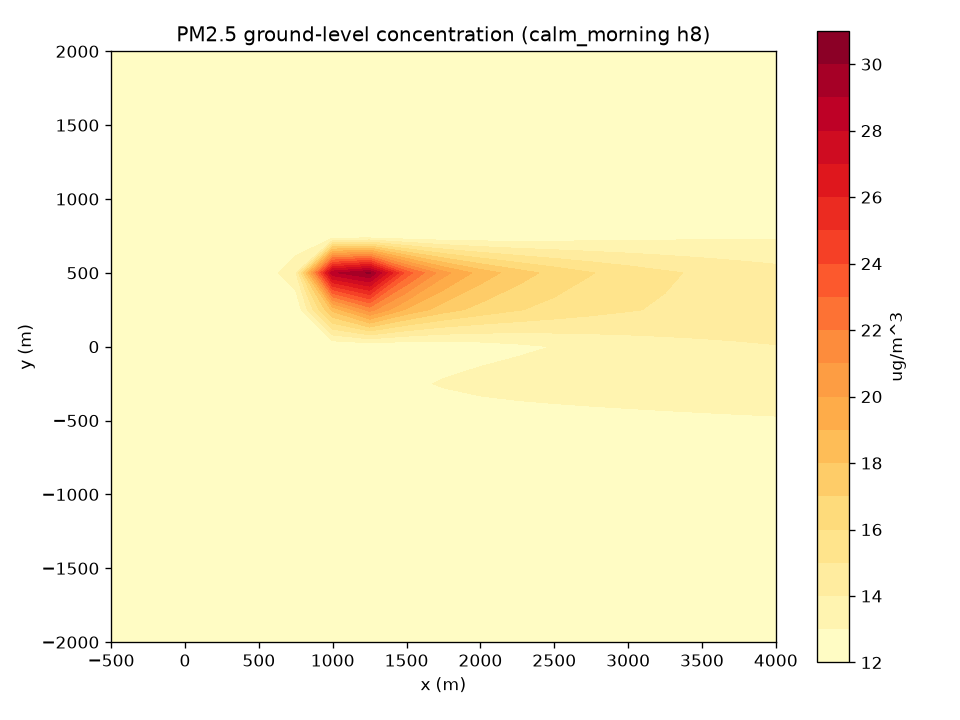

The file beside this chart, header and first rows:
x_m, y_m, conc_ug_m3
-500, -2000, 12
-250, -2000, 12
0, -2000, 12
250, -2000, 12
500, -2000, 12
750, -2000, 12
1000, -2000, 12
1250, -2000, 12
1500, -2000, 12
1750, -2000, 12
2000, -2000, 12
2250, -2000, 12
2500, -2000, 12
2750, -2000, 12
3000, -2000, 12
3250, -2000, 12
3500, -2000, 12
3750, -2000, 12
4000, -2000, 12
-500, -1750, 12
-250, -1750, 12
0, -1750, 12
250, -1750, 12
500, -1750, 12
750, -1750, 12
1000, -1750, 12
1250, -1750, 12
1500, -1750, 12
1750, -1750, 12
2000, -1750, 12
2250, -1750, 12
2500, -1750, 12
2750, -1750, 12.01
3000, -1750, 12.01
3250, -1750, 12.01
3500, -1750, 12.01
3750, -1750, 12.01
4000, -1750, 12.01
-500, -1500, 12
-250, -1500, 12
0, -1500, 12
250, -1500, 12.01
500, -1500, 12.01
750, -1500, 12.01
1000, -1500, 12.01
1250, -1500, 12.02
1500, -1500, 12.02
1750, -1500, 12.03
2000, -1500, 12.03
2250, -1500, 12.03
2500, -1500, 12.03
2750, -1500, 12.04
3000, -1500, 12.04
3250, -1500, 12.04
3500, -1500, 12.05
3750, -1500, 12.05
4000, -1500, 12.05
-500, -1250, 12.24
-250, -1250, 12.27
0, -1250, 12.28
... 263 more rows
